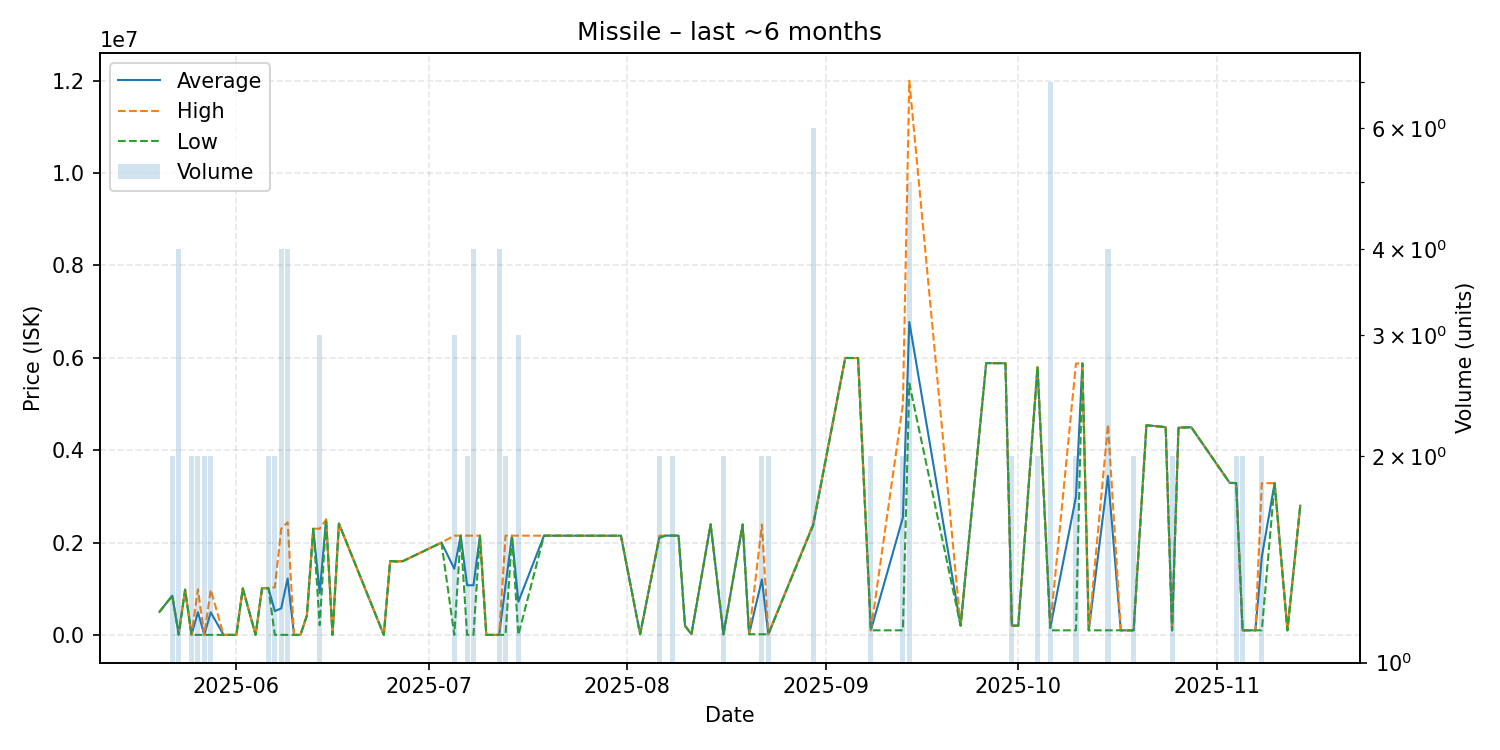

The file beside this chart, header and first rows:
date, average, highest, lowest, order_count, volume
2025-05-20, 500000, 500000, 500000, 1, 1
2025-05-22, 849500, 850000, 849000, 2, 2
2025-05-23, 13664, 50000, 1552, 3, 4
2025-05-24, 980000, 980000, 980000, 1, 1
2025-05-25, 1553, 1553, 1553, 2, 2
2025-05-26, 493277, 985000, 1554, 2, 2
2025-05-27, 1556, 1556, 1555, 2, 2
2025-05-28, 490778, 980000, 1555, 2, 2
2025-05-30, 1556, 1556, 1556, 1, 1
2025-06-01, 1556, 1556, 1556, 1, 1
2025-06-02, 1007000, 1007000, 1007000, 1, 1
2025-06-04, 1559, 1559, 1559, 1, 1
2025-06-05, 1009000, 1009000, 1009000, 1, 1
2025-06-06, 1015000, 1020000, 1010000, 2, 2
2025-06-07, 515780, 1030000, 1561, 2, 2
2025-06-08, 576174, 2300000, 1565, 4, 4
2025-06-09, 1222032, 2442500, 1564, 3, 4
2025-06-10, 1565, 1565, 1565, 1, 1
2025-06-11, 1569, 1569, 1569, 1, 1
2025-06-12, 420000, 420000, 420000, 1, 1
2025-06-13, 2300000, 2300000, 2300000, 1, 1
2025-06-14, 907192, 2300000, 210788, 3, 3
2025-06-15, 2500000, 2500000, 2500000, 1, 1
2025-06-16, 1578, 1578, 1578, 1, 1
2025-06-17, 2410000, 2410000, 2410000, 1, 1
2025-06-24, 1591, 1591, 1591, 1, 1
2025-06-25, 1600000, 1600000, 1600000, 1, 1
2025-06-26, 1590000, 1590000, 1590000, 1, 1
2025-06-27, 1599000, 1599000, 1599000, 1, 1
2025-07-03, 1999000, 1999000, 1999000, 1, 1
2025-07-05, 1433868, 2150000, 1604, 3, 3
2025-07-06, 2150000, 2150000, 2150000, 1, 1
2025-07-07, 1075804, 2150000, 1607, 2, 2
2025-07-08, 1075304, 2149000, 1608, 4, 4
2025-07-09, 2149000, 2149000, 2149000, 1, 1
2025-07-10, 1611, 1611, 1611, 1, 1
2025-07-12, 1611, 1611, 1611, 2, 4
2025-07-13, 1075806, 2150000, 1611, 2, 2
2025-07-14, 2150000, 2150000, 2150000, 1, 1
2025-07-15, 717741, 2150000, 1611, 3, 3
2025-07-19, 2149000, 2149000, 2149000, 1, 1
2025-07-30, 2148000, 2148000, 2148000, 1, 1
2025-07-31, 2149000, 2149000, 2149000, 1, 1
2025-08-03, 16000, 16000, 16000, 1, 1
2025-08-06, 2125000, 2150000, 2100000, 2, 2
2025-08-07, 2150000, 2150000, 2150000, 1, 1
2025-08-08, 2150000, 2150000, 2150000, 2, 2
2025-08-09, 2150000, 2150000, 2150000, 1, 1
2025-08-10, 200000, 200000, 200000, 1, 1
2025-08-11, 15210, 15210, 15210, 1, 1
2025-08-14, 2394000, 2394000, 2394000, 1, 1
2025-08-16, 15210, 15210, 15210, 2, 2
2025-08-19, 2391000, 2391000, 2391000, 1, 1
2025-08-20, 15210, 15210, 15210, 1, 1
2025-08-22, 1202605, 2390000, 15210, 2, 2
2025-08-23, 15210, 15210, 15210, 2, 2
2025-08-30, 2386000, 2409500, 2374000, 6, 6
2025-09-04, 5997000, 5997000, 5997000, 1, 1
2025-09-06, 5995000, 5995000, 5995000, 1, 1
2025-09-08, 100200, 100200, 100200, 2, 2
... 28 more rows
